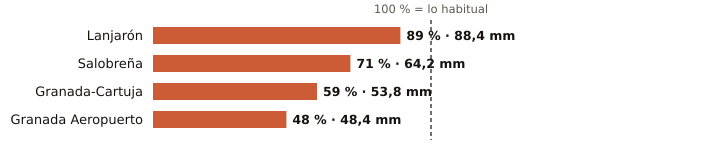

Data behind this chart, as committed beside it:
estacion, provincia, indicativo, mm_otono, referencia_mm, pct, periodo_referencia, hasta, hora
Lanjarón, Granada, 6258X, 88.4, 99.0, 89, 2010-2025, 2026-11-17, 14
Salobreña, Granada, 6267X, 64.2, 89.9, 71, 2009-2025, 2026-11-17, 14
Granada-Cartuja, Granada, 5515X, 53.8, 91.3, 59, 2010-2025, 2026-11-17, 15
Granada Aeropuerto, Granada, 5530E, 48.4, 99.8, 48, 1991-2020, 2026-11-17, 15
